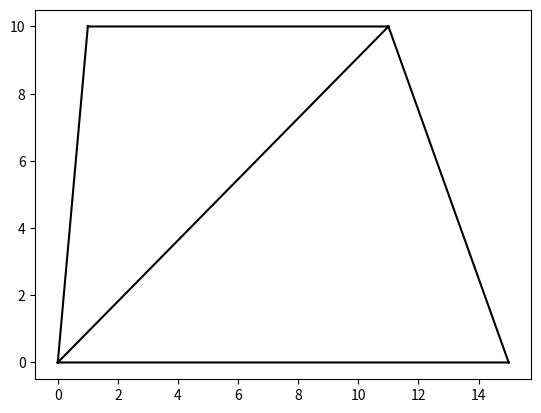

Source code (Python):
import numpy as np

# class Vertex:
#     """
#     A Vertex is a point in space that is connected to other vertices

#     Defined simply by: x, y and z (in 3D)
#     """

#     def __init__(self, position: np.ndarray):
#         self.position = position
#         self.x = position[:, 0]
#         self.y = position[:, 1]

#     def distance(self, another_vertex: "Vertex") -> float:
#         return np.linalg.norm(self.position - another_vertex.position)

EDGE_TYPE = {0: "boundary", 1: "scaffold", 2: "staple"}


class Edge:
    """ 
    An Edge is a combination of two vertices and stores geometric information about this connection 
    """

    def __init__(self, vertex_1: list, vertex_2: list, edge_type: int = 0):
        self.vertices = np.array([vertex_1, vertex_2])
        self.type = EDGE_TYPE[edge_type]
        ## DEFAULT INITIALISED VALUES
        self.dir = np.array([0.0, 0.0, 1.0])  # direction
        self.linear_velocity = 0.0
        self.angular_velocity = 0.0

    def __len__(self):
        return np.linalg.norm(self.vertices[1] - self.vertices[0])

    @property
    def vector(self) -> np.ndarray:
        return self.vertices[1] - self.vertices[0]

    @property
    def unit_vector(self):
        return self.vector / (self.vector ** 2).sum() ** 0.5


def define_edges(vertices_of_polygon, index_1, index_2, edge_type):
    return Edge(vertices_of_polygon[index_1, :], vertices_of_polygon[index_2, :],)


class BoundaryPolygon:
    """
    A Polygon is a cyclic combination of 3 or more edges

    The first vertex on the starting edge = the last vertex on the final edge
    """

    def __init__(self, vertices: np.ndarray):
        """ 4 or more vertex objects given, each value on a given row """

        self.vertices = vertices
        self.x = vertices[:, 0]
        self.y = vertices[:, 1]
        self.z = vertices[:, 2]
        self.n_edges = self.vertices.shape[0]  # no. of sides = no of rows

        self.edges = []

        # makes a index which "wraps around on itself, e.g. 4 edges -> [0,1,2,3,0]"
        counter = np.append(np.arange(0, self.n_edges), 0)
        for i in range(self.n_edges):
            self.edges.append(
                define_edges(self.vertices, counter[i], counter[i + 1], 0)
            )

    def __str__(self):
        return "This polygon has {} edges".format(self.n_edges)


# ---plot---#
import matplotlib.pyplot as plt
import numpy as np
import matplotlib.tri as tri


def plot_the_vertices(vertices: np.ndarray):
    fig = plt.figure()
    nodes = vertices
    triangulation = tri.Triangulation(nodes[:, 0], nodes[:, 1])
    plt.triplot(triangulation, "-k")
    plt.show()


# ---run the script---#
def make_polygon(polygon_vertices: np.ndarray):
    shape_object = BoundaryPolygon(polygon_vertices)

    plot_the_vertices(polygon_vertices)

    i = 1
    # Current Functionalities
    print(f"This shape has {shape_object.edges.__len__()} edges \n")
    print(
        f"The coordinates of edge number {i} are: {str(shape_object.edges[i].vertices[0])} and {str(shape_object.edges[i].vertices[1])} \n"
    )
    print(f"It has a size of {round(shape_object.edges[i].__len__(),4)}\n")
    print(f"This edge is a type of {shape_object.edges[i].type} edge")
    print(f"It's unit vector is {shape_object.edges[i].unit_vector}")
    return shape_object


###---stored arrays of some shapes---###
square = np.array([[0, 0, 0], [0.0, 1.0, 0.0], [1.0, 1.0, 0.0], [1.0, 0.0, 0.0]])
trapezium = np.array([[0, 0, 0], [1.0, 10.0, 0.0], [11.0, 10.0, 0.0], [15.0, 0.0, 0.0]])

no = 0.866025
hexagon = np.array([[0,1,0],[no,0.5,0],[0,-1,0],])


###---run the program---###
SHAPE = make_polygon(trapezium)
